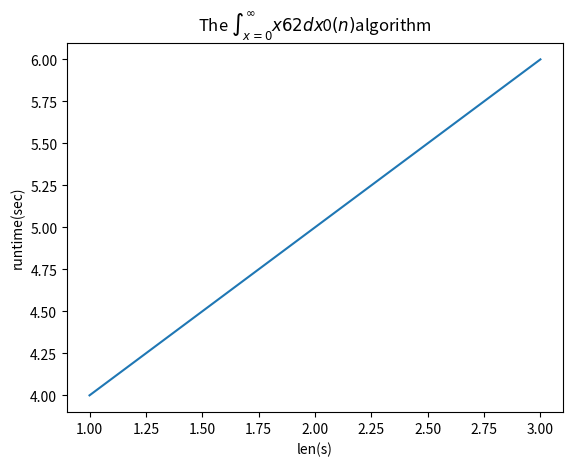

Here is the Python script that generated this plot:
import matplotlib.pyplot as plt
plt.figure(1)

plt.xlabel("len(s)")
plt.ylabel("runtime(sec)")
plt.title("The $\int_{x=0}^\infty x62 dx \mathcal{0}(n) $algorithm") # latex
plt.plot([1, 2, 3], [4, 5, 6])
plt.show()